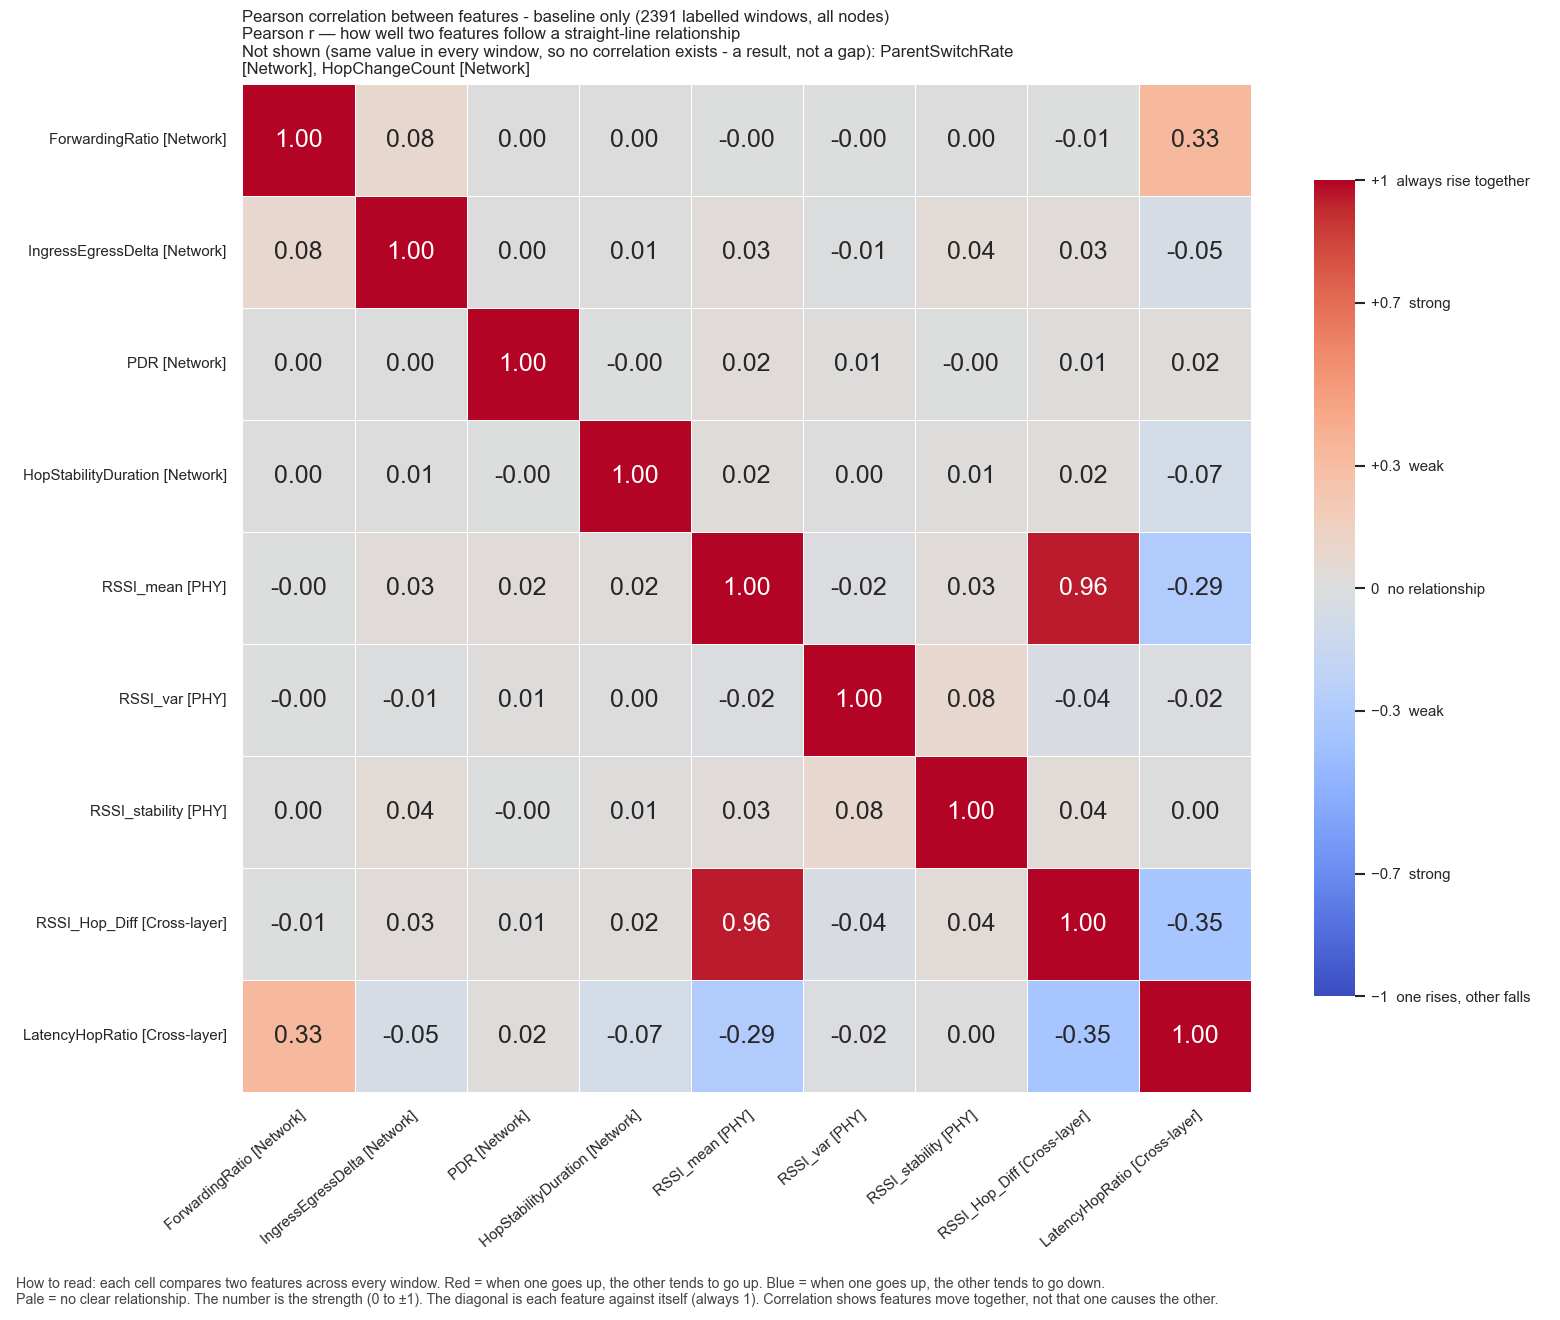

The data file committed next to this chart (first rows):
, ForwardingRatio, IngressEgressDelta, PDR, HopStabilityDuration, RSSI_mean, RSSI_var, RSSI_stability, RSSI_Hop_Diff, LatencyHopRatio
ForwardingRatio, 1.0, 0.08076, 0.0008054, 0.0005693, -0.003987, -0.004758, 0.001292, -0.006608, 0.3278
IngressEgressDelta, 0.08076, 1.0, 0.004624, 0.005423, 0.02803, -0.01404, 0.04325, 0.02711, -0.04903
PDR, 0.0008054, 0.004624, 1.0, -0.002056, 0.02379, 0.009085, -0.002448, 0.01193, 0.01787
HopStabilityDuration, 0.0005693, 0.005423, -0.002056, 1.0, 0.01589, 0.003867, 0.01387, 0.02003, -0.07379
RSSI_mean, -0.003987, 0.02803, 0.02379, 0.01589, 1.0, -0.02313, 0.02832, 0.9563, -0.2892
RSSI_var, -0.004758, -0.01404, 0.009085, 0.003867, -0.02313, 1.0, 0.08301, -0.03755, -0.01985
RSSI_stability, 0.001292, 0.04325, -0.002448, 0.01387, 0.02832, 0.08301, 1.0, 0.03858, 0.003769
RSSI_Hop_Diff, -0.006608, 0.02711, 0.01193, 0.02003, 0.9563, -0.03755, 0.03858, 1.0, -0.3456
LatencyHopRatio, 0.3278, -0.04903, 0.01787, -0.07379, -0.2892, -0.01985, 0.003769, -0.3456, 1.0
